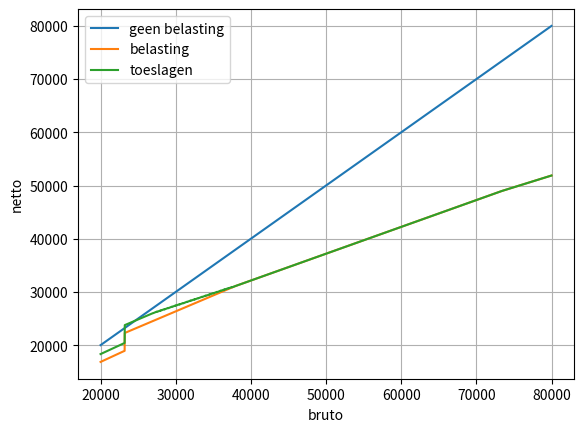

The script that saved this image:
import matplotlib.pyplot as plt
import numpy as np

def box_1_belasting(bruto_inkomen):
    schijf_1_inkomen = min((73031.0, bruto_inkomen))
    schijf_2_inkomen = max((0, bruto_inkomen - schijf_1_inkomen))
    
    return schijf_1_inkomen*0.3693 + schijf_2_inkomen*0.4950

def algemeneheffingskorting(bruto_inkomen):
    if bruto_inkomen < 22661:
        return 3070
    elif bruto_inkomen < 73031:
        return 3070 - 0.06095*(bruto_inkomen - 22660)
    else:
        return 0

def arbeidsheffingskorting(bruto_inkomen):
    if bruto_inkomen < 10741:
        return 0.08231*(bruto_inkomen)
    elif bruto_inkomen < 23201:
        return 884 + 0.029861*(bruto_inkomen - 10740)
    elif bruto_inkomen < 37691:
        return 4605 + 0.03085*(bruto_inkomen - 23201)
    elif bruto_inkomen < 115295:
        return 5052 - 0.06510*(bruto_inkomen - 37691)
    else:
        return 0
    
# zorgtoeslag
def zorgtoeslag_maandelijks(bruto_inkomen):
    toetsingsinkomens = [27000, 27500, 28000, 28500, 29000, 29500, 30000, 30500, 31000, 31500, 32000, 32500, 33000, 33500, 34000, 34500, 35000, 35500, 36000, 36500, 37000, 37496, float('inf')]
    bedrag_per_maand = [123, 121, 115, 110, 104, 98, 93, 87, 81, 75, 70, 64, 58, 53, 47, 41, 36, 30, 24, 19, 13, 7, 0]
    schaal_index = 0
    while toetsingsinkomens[schaal_index] <= bruto_inkomen:
        schaal_index = schaal_index + 1

    return bedrag_per_maand[schaal_index]

def zorgtoeslag_jaarlijks(bruto_inkomen):
    return 12*zorgtoeslag_maandelijks(bruto_inkomen)

# huurtoeslag
    
# kinderopvangtoeslag
    
# kindgebonden budget

## ------------------ Main method ---------------------
if __name__ == '__main__':
    bruto_inkomens = np.arange(2e4, 8e4, 10)
    netto_inkomens = np.zeros(bruto_inkomens.shape)
    toeslagen_inkomens = np.zeros(bruto_inkomens.shape)

    for i, bruto_inkomen in enumerate(bruto_inkomens):
        heffing = box_1_belasting(bruto_inkomen)
        heffingskorting = arbeidsheffingskorting(bruto_inkomen) + algemeneheffingskorting(bruto_inkomen)
        netto_inkomen = bruto_inkomen - max((0, heffing - heffingskorting))
        netto_inkomens[i] = netto_inkomen

        toeslagen_totaal = zorgtoeslag_jaarlijks(bruto_inkomen)
        toeslagen_inkomen = netto_inkomen + toeslagen_totaal
        toeslagen_inkomens[i] = toeslagen_inkomen

    plt.plot(bruto_inkomens, bruto_inkomens, label="geen belasting")
    plt.plot(bruto_inkomens, netto_inkomens, label="belasting")
    plt.plot(bruto_inkomens, toeslagen_inkomens, label="toeslagen")
    plt.xlabel("bruto"); plt.ylabel("netto")
    plt.grid(); plt.legend(); plt.show()